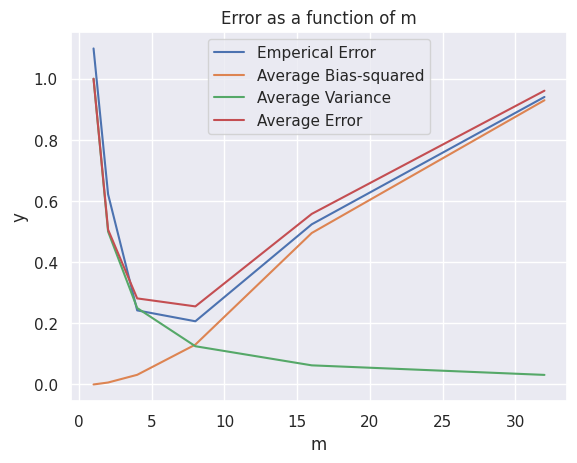

Reproduce this figure in Python.
import numpy as np
import matplotlib.pyplot as plt
import seaborn as sns
sns.set()

# Define function
def fx(x):
    return 4*np.sin(np.pi*x)*np.cos(6*np.pi*x**2)

# Define average bias-squared
def bias(n, m, x):
	b = 0
	for j in range(1, int(n/m)+1): 			#+1 so it includes int(n/m)
	
		fj = 0
		for k in range((j-1)*m+1, j*m+1): 	#+1 for inclusion
			fj = fj + fx(x[k-1]) 			#-1 for 0 based indexing
		fj = fj/m
		
		for i in range((j-1)*m+1, j*m+1): 	#+1 for inclusion
			b = b + (fj-fx(x[i-1]))**2 		#-1 for 0 based indexing
			
	return b/n

# Initialize variables
n = 256
M = [1, 2, 4, 8, 16, 32]
x = np.linspace(0, 1, n)
f = fx(x)
y = fx(x) + np.random.normal(0, 1, n)

# Calculate 
EmpErr = [None]*len(M)
Bias = [None]*len(M)
Var = [None]*len(M)
TotErr = [None]*len(M)
for i in range(0, len(M)):
	# Calculate fm 
	m = M[i]
	bins = np.linspace(0, n, int(n/m)+1)
	inds = np.linspace(0, n-1, n)
	dig = np.digitize(inds, bins)
	fm = [y[dig == j].mean() for j in range(1, len(bins))]
	inds = np.array(inds, dtype='int')
	FM = [None]*len(inds)
	for j in range(0, len(inds)):
		FM[j] = fm[dig[j]-1]
		
	# Set variables for this m
	err = FM-f;
	sqerr = [e ** 2 for e in err]
	EmpErr[i] = sum(sqerr)/n
	Bias[i] = bias(n, m, x)
	Var[i] = 1/m
	TotErr[i] = Bias[i]+Var[i]

# Plot
plt.plot(M, EmpErr)
plt.plot(M, Bias)
plt.plot(M, Var)
plt.plot(M, TotErr)

plt.xlabel("m")
plt.ylabel('y')
plt.legend(['Emperical Error', 'Average Bias-squared', 'Average Variance', 'Average Error'])
plt.title('Error as a function of m')
plt.show()



